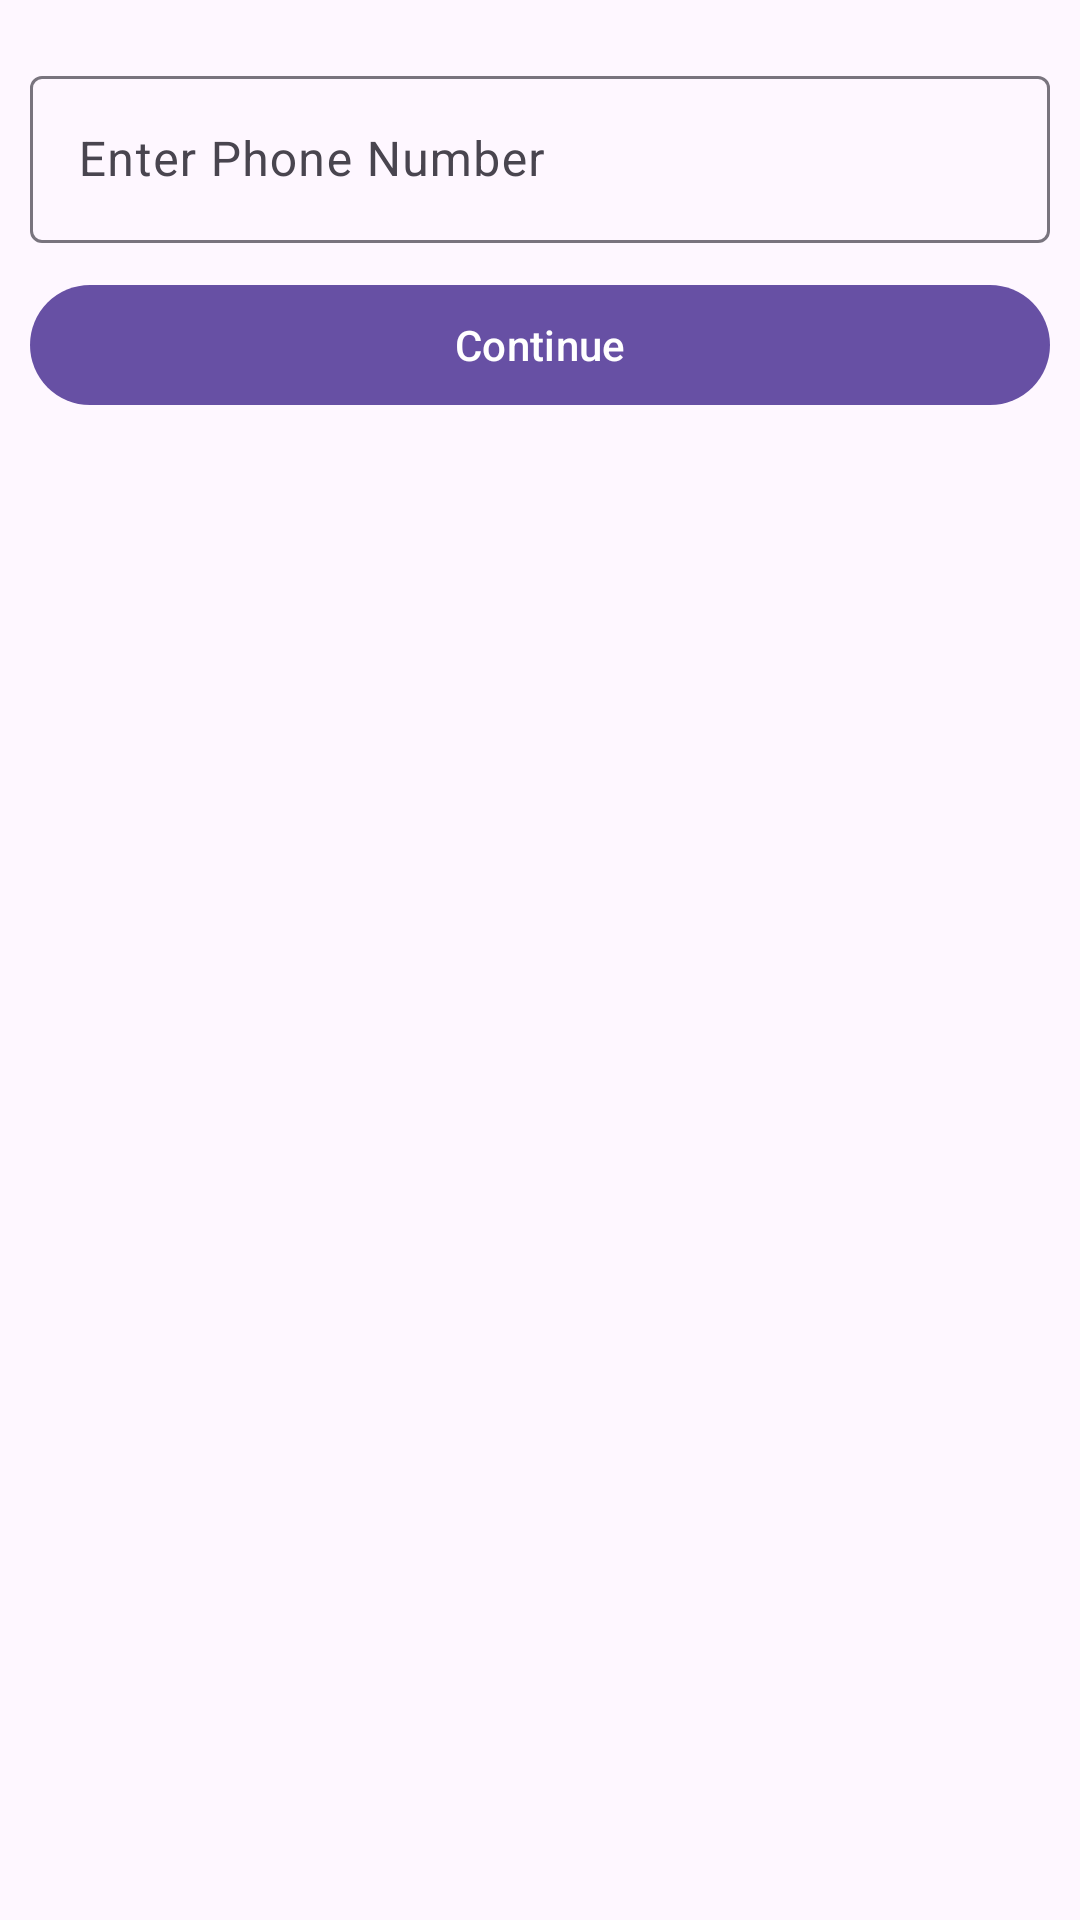

Android layout source for this screen:
<!-- AndroidManifest.xml: application theme Theme.FNSolutions -->
<!-- res/layout/fragment_verify_number.xml -->
<?xml version="1.0" encoding="utf-8"?>
<FrameLayout xmlns:android="http://schemas.android.com/apk/res/android"
    xmlns:tools="http://schemas.android.com/tools"
    android:layout_width="match_parent"
    android:layout_height="match_parent"
    tools:context=".VerifyNumberFragment">

    <LinearLayout
        android:layout_width="match_parent"
        android:layout_height="match_parent"
        android:orientation="vertical"
        android:padding="10dp"
        android:layout_marginTop="10dp">

        <com.google.android.material.textfield.TextInputLayout
            android:layout_width="match_parent"
            android:layout_height="wrap_content"
            android:layout_marginBottom="10dp"
            android:hint="Enter Phone Number">

            <com.google.android.material.textfield.TextInputEditText
                android:id="@+id/verifyPhoneNumber"
                android:layout_width="match_parent"
                android:layout_height="wrap_content"
                android:inputType="number"
                android:maxLength="10" />
        </com.google.android.material.textfield.TextInputLayout>

        <com.google.android.material.button.MaterialButton
            android:id="@+id/verifyButton"
            android:layout_width="match_parent"
            android:layout_height="wrap_content"
            android:text="Continue"/>

    </LinearLayout>
</FrameLayout>
<!-- resources referenced by this layout -->
<resources>
  <style name="Theme.FNSolutions" parent="Base.Theme.FNSolutions" />
  <style name="Base.Theme.FNSolutions" parent="Theme.Material3.DayNight.NoActionBar">
          
          
      </style>
</resources>
